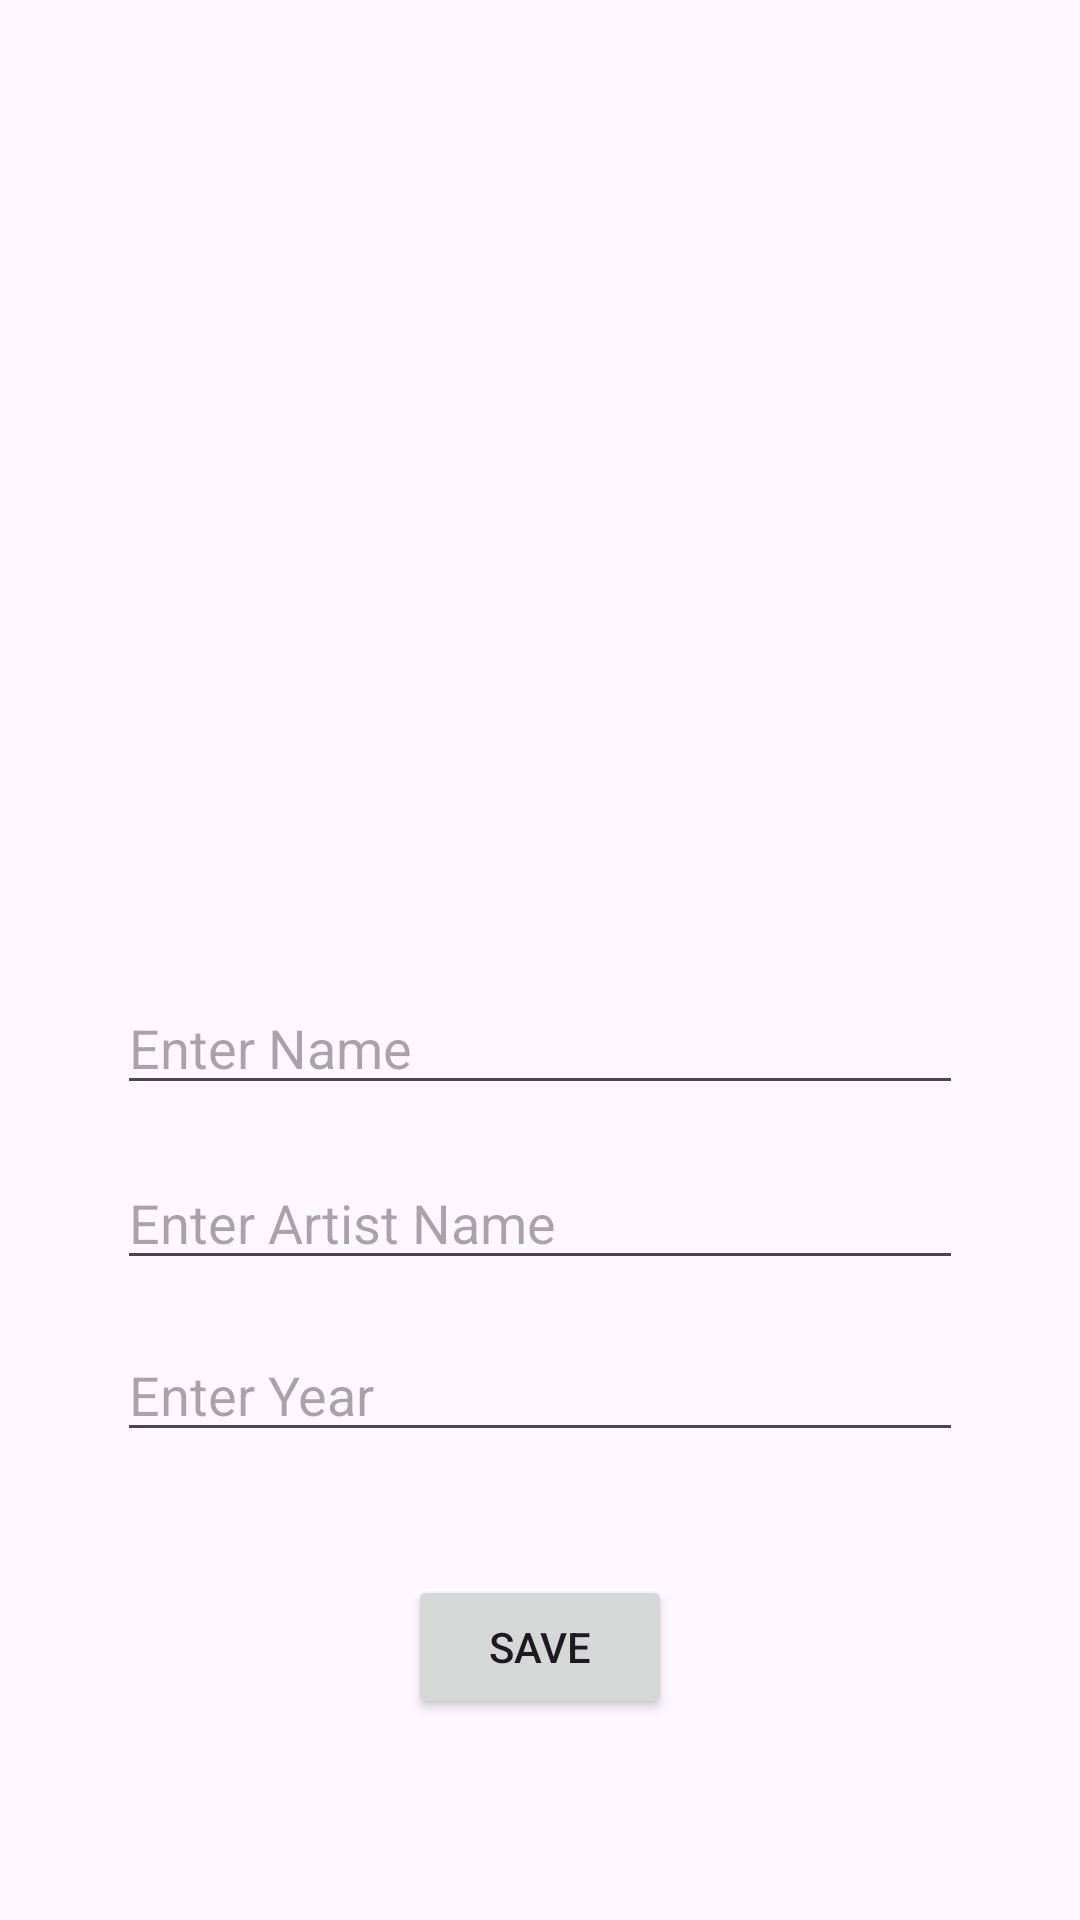

This screen was rendered from an Android layout file. Write that file and the resources it references.
<!-- AndroidManifest.xml: application theme Theme.ArtBookNewTechs -->
<!-- res/layout/fragment_art_details.xml -->
<?xml version="1.0" encoding="utf-8"?>
<androidx.constraintlayout.widget.ConstraintLayout xmlns:android="http://schemas.android.com/apk/res/android"
    xmlns:app="http://schemas.android.com/apk/res-auto"
    xmlns:tools="http://schemas.android.com/tools"
    android:layout_width="match_parent"
    android:layout_height="match_parent">

    <ImageView
        android:id="@+id/artImageView"
        android:layout_width="327dp"
        android:layout_height="264dp"
        android:layout_marginStart="39dp"
        android:layout_marginTop="34dp"
        android:layout_marginEnd="39dp"
        android:layout_marginBottom="34dp"
        app:layout_constraintBottom_toTopOf="@+id/nameText"
        app:layout_constraintEnd_toEndOf="parent"
        app:layout_constraintStart_toStartOf="parent"
        app:layout_constraintTop_toTopOf="parent"
        app:srcCompat="@drawable/ic_launcher_background" />

    <EditText
        android:id="@+id/nameText"
        android:layout_width="0dp"
        android:layout_height="0dp"
        android:layout_marginBottom="22dp"
        android:ems="10"
        android:hint="Enter Name"
        android:inputType="text"
        app:layout_constraintBottom_toTopOf="@+id/artistText"
        app:layout_constraintEnd_toEndOf="@+id/artistText"
        app:layout_constraintStart_toStartOf="@+id/artistText"
        app:layout_constraintTop_toBottomOf="@+id/artImageView"
        tools:ignore="TouchTargetSizeCheck" />

    <EditText
        android:id="@+id/artistText"
        android:layout_width="0dp"
        android:layout_height="0dp"
        android:layout_marginBottom="21dp"
        android:ems="10"
        android:hint="Enter Artist Name"
        android:inputType="text"
        app:layout_constraintBottom_toTopOf="@+id/yearText"
        app:layout_constraintEnd_toEndOf="@+id/yearText"
        app:layout_constraintStart_toStartOf="@+id/yearText"
        app:layout_constraintTop_toBottomOf="@+id/nameText"
        tools:ignore="TouchTargetSizeCheck" />

    <EditText
        android:id="@+id/yearText"
        android:layout_width="0dp"
        android:layout_height="0dp"
        android:layout_marginStart="39dp"
        android:layout_marginEnd="39dp"
        android:layout_marginBottom="41dp"
        android:ems="10"
        android:hint="Enter Year"
        android:inputType="text"
        app:layout_constraintBottom_toTopOf="@+id/saveButton"
        app:layout_constraintEnd_toEndOf="parent"
        app:layout_constraintStart_toStartOf="parent"
        app:layout_constraintTop_toBottomOf="@+id/artistText"
        tools:ignore="TouchTargetSizeCheck" />

    <Button
        android:id="@+id/saveButton"
        android:layout_width="wrap_content"
        android:layout_height="wrap_content"
        android:layout_marginBottom="67dp"
        android:text="Save"
        app:layout_constraintBottom_toBottomOf="parent"
        app:layout_constraintEnd_toEndOf="parent"
        app:layout_constraintStart_toStartOf="parent"
        app:layout_constraintTop_toBottomOf="@+id/yearText" />
</androidx.constraintlayout.widget.ConstraintLayout>
<!-- resources referenced by this layout -->
<resources>
  <style name="Theme.ArtBookNewTechs" parent="Base.Theme.ArtBookNewTechs" />
  <style name="Base.Theme.ArtBookNewTechs" parent="Theme.Material3.DayNight.NoActionBar">
          
          
      </style>
</resources>
